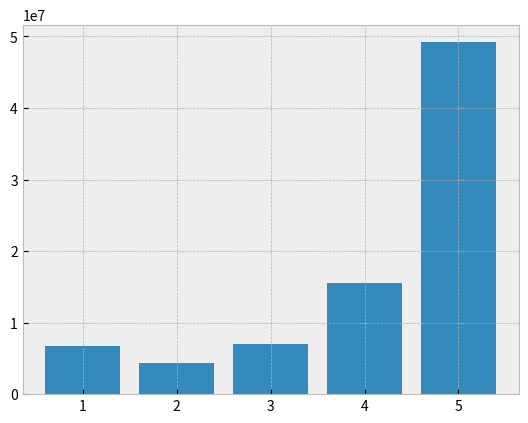

Write Python code to recreate this figure. (Note: this script raises an exception after producing the figure.)
import sys, matplotlib
import matplotlib.pyplot as pyplot

RESULTS = {
    1: 6757694,
    2: 4286384,
    3: 7073655,
    4: 15509942,
    5: 49208827
}

def main():
    pyplot.style.use('bmh')

    pyplot.bar(RESULTS.keys(), RESULTS.values(), color="#348ABD", label='Stuff', align='center')

    pyplot.xticks(RESULTS.keys())
    ax = pyplot.gca()
    ax.get_yaxis().get_major_formatter().set_scientific(False)
    pyplot.ylabel('Number of Reviews')
    pyplot.xlabel('Overall Score')


    pyplot.show()

if __name__ == "__main__":
    main()